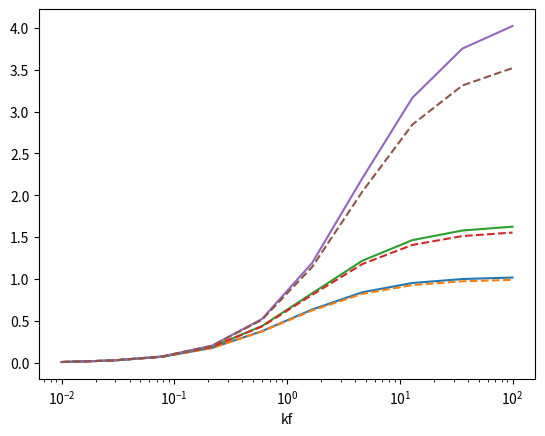

The matplotlib source for this figure:
import numpy as np
import matplotlib.pyplot as plt
from numpy import log,pi,sqrt
%matplotlib inline

g=0.577
R=0.01
D=1
def f1(R,c,kf): 
    ka=kf*D
    return 1./(1./ka+(log(2)-2*g-log(pi*R*R*c))/(4*pi*D))
def f2(R,c,kf):
    ka=kf*D
    b=2*sqrt(1./pi/c+R*R)
    return 1./(1./ka+(4*log(b/R)/(1-(R/b)**2)**2-2./(1-(R/b)**2)-1)/(8*pi*D))

kfs=np.logspace(-2,2,10)
for c in [0.01,1,100]:
    plt.plot(kfs,f1(R,c,kfs),'-')
    plt.plot(kfs,f2(R,c,kfs),'--')
plt.xscale('log')
plt.xlabel('kf')